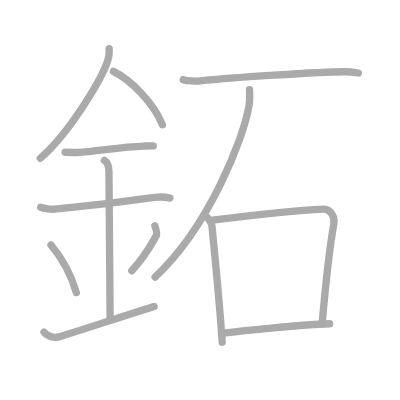
t = 0.00 s
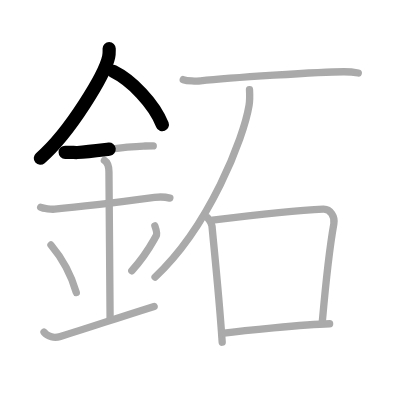
t = 2.50 s
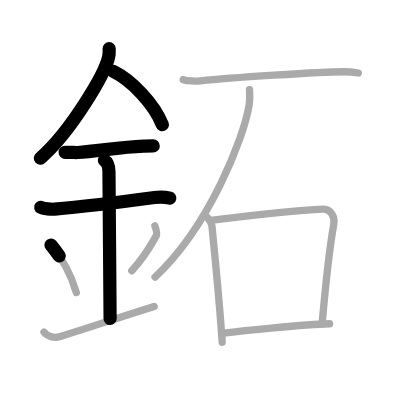
t = 5.25 s
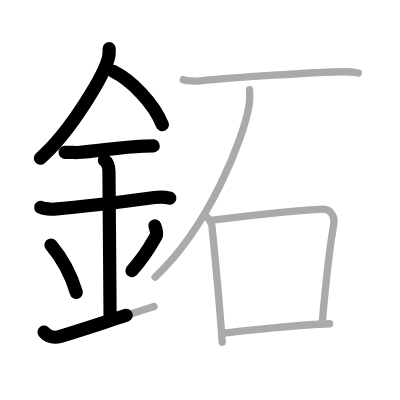
t = 7.75 s
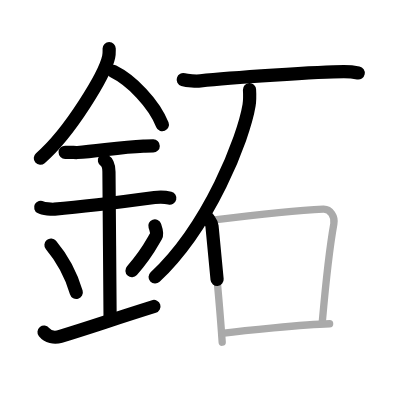
t = 10.50 s
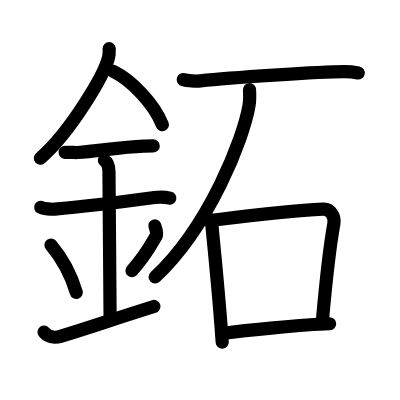
t = 13.00 s

The animated SVG that drew these frames (rendered in a browser with its animation timeline set to each time). Animation: 13 SMIL elements (animate=13); one cycle of 13.00 s.

<?xml version="1.0" standalone="no"?>
<!DOCTYPE svg PUBLIC "-//W3C//DTD SVG 1.1//EN"   "http://www.w3.org/Graphics/SVG/1.1/DTD/svg11.dtd">
<svg width="400px" height="400px"  version="1.1" xmlns="http://www.w3.org/2000/svg">
  <defs>
    <marker id="Triangle" viewBox="0 0 10 10" refX="0" refY="5" markerUnits="strokeWidth" markerWidth="3" style="stroke-opacity:0%;fill:#aaaaaa;" markerHeight="2" orient="auto">
      <path d="M 0 0 L 10 5 L 0 10 z" />
    </marker>
    
    <marker id="Arrow" viewBox="0 0 10 10" refX="5" refY="5" markerUnits="strokeWidth" markerWidth="1.8" style="stroke-opacity:0%;fill:#770000;" markerHeight="2" orient="auto">
      <path d="M 0 4 L 6 4 L 4 1 L 10 5 L 4 9 L 6 6 L 0 6 z" />
        <circle cx="5" cy="5" r="5" />
      </marker>
    
    <marker id="TriangleRed" viewBox="0 0 10 10" refX="0" refY="5" markerUnits="strokeWidth" markerWidth="3" style="stroke-opacity:0%;fill:#CC0000;" markerHeight="2" orient="auto">
      <path d="M 0 0 L 10 5 L 0 10 z" />
    </marker>
    
    <marker id="ArrowRed" viewBox="0 0 10 10" refX="5" refY="5" markerUnits="strokeWidth" markerWidth="1.8" style="stroke-opacity:0%;fill:#CC0000;" markerHeight="2" orient="auto">
      <path d="M 0 4 L 6 4 L 4 1 L 10 5 L 4 9 L 6 6 L 0 6 z" />
        <circle cx="5" cy="5" r="5" />
      </marker>
    
  </defs>
  
  <path style="fill:#ffffff; fill-opacity:100%; fill-rule:evenodd; stroke-width:0;" d="M 0 0 L 400px 0 L 400px 400px L 0 400px L 0 0" />

  <g transform="scale(3.6697247706422 3.6697247706422)">
<path style="fill:none; fill-opacity:0%; fill-rule:evenodd; stroke:#aaaaaa; stroke-opacity:100%; stroke-width: 1.5pt; stroke-linejoin:round; stroke-linecap:round;" d="M29.75 13.24c0 0.76 0.05 1.36-0.14 2.28c-1 4.75-10.5 20.58-18.63 27.61"></path>
<path style="fill:none; fill-opacity:0%; fill-rule:evenodd; stroke:#aaaaaa; stroke-opacity:100%; stroke-width: 1.5pt; stroke-linejoin:round; stroke-linecap:round;" d="M30.89 19.46C35.72 21.82 41.9 28.07 44.25 34"></path>
<path style="fill:none; fill-opacity:0%; fill-rule:evenodd; stroke:#aaaaaa; stroke-opacity:100%; stroke-width: 1.5pt; stroke-linejoin:round; stroke-linecap:round;" d="M17.75 41.5c1.87 0 2.72 0.09 3.33 0.06c5.4-0.31 11.64-1.53 18-1.75c0.92-0.03 1.12-0.05 2.68-0.05"></path>
<path style="fill:none; fill-opacity:0%; fill-rule:evenodd; stroke:#aaaaaa; stroke-opacity:100%; stroke-width: 1.5pt; stroke-linejoin:round; stroke-linecap:round;" d="M11.09 56.49c0.71 0.39 3.06 0.58 3.79 0.51c6.57-0.59 20.12-2.25 27.23-3.19c0.88-0.12 2.84-0.16 4.17 0.18"></path>
<path style="fill:none; fill-opacity:0%; fill-rule:evenodd; stroke:#aaaaaa; stroke-opacity:100%; stroke-width: 1.5pt; stroke-linejoin:round; stroke-linecap:round;" d="M28.45 43.69c1.24 0.78 1.24 2.52 1.24 3.14c0 4.35 0.31 34.42 0.31 39.98"></path>
<path style="fill:none; fill-opacity:0%; fill-rule:evenodd; stroke:#aaaaaa; stroke-opacity:100%; stroke-width: 1.5pt; stroke-linejoin:round; stroke-linecap:round;" d="M13.89 66.76c4.08 4.85 6.07 10.11 6.9 12.94"></path>
<path style="fill:none; fill-opacity:0%; fill-rule:evenodd; stroke:#aaaaaa; stroke-opacity:100%; stroke-width: 1.5pt; stroke-linejoin:round; stroke-linecap:round;" d="M42.2 61.55c0.3 0.84 0.71 2.15 0.34 2.76c-1.29 2.19-2.54 4.94-6.62 9.47"></path>
<path style="fill:none; fill-opacity:0%; fill-rule:evenodd; stroke:#aaaaaa; stroke-opacity:100%; stroke-width: 1.5pt; stroke-linejoin:round; stroke-linecap:round;" d="M12 90.52c1 1.23 2.78 1.67 4.46 1.15C26 88.75 29.25 87.5 42 83.5"></path>
<path style="fill:none; fill-opacity:0%; fill-rule:evenodd; stroke:#aaaaaa; stroke-opacity:100%; stroke-width: 1.5pt; stroke-linejoin:round; stroke-linecap:round;" d="M49.93 21.7c1.11 0.35 3.6 0.47 4.7 0.35c7.62-0.8 32.62-2.51 39.1-2.51c1.86 0 2.97 0.17 3.9 0.35"></path>
<path style="fill:none; fill-opacity:0%; fill-rule:evenodd; stroke:#aaaaaa; stroke-opacity:100%; stroke-width: 1.5pt; stroke-linejoin:round; stroke-linecap:round;" d="M67.99 24.43c0.06 1.06 0.13 2.74-0.12 4.26C66.39 37.68 57 61.75 42.25 75.5"></path>
<path style="fill:none; fill-opacity:0%; fill-rule:evenodd; stroke:#aaaaaa; stroke-opacity:100%; stroke-width: 1.5pt; stroke-linejoin:round; stroke-linecap:round;" d="M56.63 59.4c0.46 0.72 1.06 1.26 1.14 2.21c0.63 6.84 1.9 18.68 2.78 31.64"></path>
<path style="fill:none; fill-opacity:0%; fill-rule:evenodd; stroke:#aaaaaa; stroke-opacity:100%; stroke-width: 1.5pt; stroke-linejoin:round; stroke-linecap:round;" d="M57.9 60.01c10.1-1.26 25.36-2.81 30.18-3.02c1.99-0.09 3.25 2.05 2.89 4.02c-1.22 6.82-2.11 14.97-3.14 26.64"></path>
<path style="fill:none; fill-opacity:0%; fill-rule:evenodd; stroke:#aaaaaa; stroke-opacity:100%; stroke-width: 1.5pt; stroke-linejoin:round; stroke-linecap:round;" d="M60.42 90.87c5.65-0.7 22.19-2.45 29.4-2.65"></path>

<path style="fill:none; fill-opacity:0%; fill-rule:evenodd; stroke:#000000; stroke-opacity:100%; stroke-width: 2.7pt; stroke-linejoin:round; stroke-linecap:round;" d="M29.75 13.24c0 0.76 0.05 1.36-0.14 2.28c-1 4.75-10.5 20.58-18.63 27.61" pathLength="100" stroke-dashoffset="100" stroke-dasharray="100 105"><animate id="dashAnim1" attributeName="stroke-dashoffset" from="100" to="0" dur="1s" calcMode="linear" fill="freeze"/></path>
<path style="fill:none; fill-opacity:0%; fill-rule:evenodd; stroke:#000000; stroke-opacity:100%; stroke-width: 2.7pt; stroke-linejoin:round; stroke-linecap:round;" d="M30.89 19.46C35.72 21.82 41.9 28.07 44.25 34" pathLength="100" stroke-dashoffset="100" stroke-dasharray="100 105"><animate id="dashAnim2" attributeName="stroke-dashoffset" from="100" to="0" dur="1s" calcMode="linear" begin="dashAnim1.end" fill="freeze"/></path>
<path style="fill:none; fill-opacity:0%; fill-rule:evenodd; stroke:#000000; stroke-opacity:100%; stroke-width: 2.7pt; stroke-linejoin:round; stroke-linecap:round;" d="M17.75 41.5c1.87 0 2.72 0.09 3.33 0.06c5.4-0.31 11.64-1.53 18-1.75c0.92-0.03 1.12-0.05 2.68-0.05" pathLength="100" stroke-dashoffset="100" stroke-dasharray="100 105"><animate id="dashAnim3" attributeName="stroke-dashoffset" from="100" to="0" dur="1s" calcMode="linear" begin="dashAnim2.end" fill="freeze"/></path>
<path style="fill:none; fill-opacity:0%; fill-rule:evenodd; stroke:#000000; stroke-opacity:100%; stroke-width: 2.7pt; stroke-linejoin:round; stroke-linecap:round;" d="M11.09 56.49c0.71 0.39 3.06 0.58 3.79 0.51c6.57-0.59 20.12-2.25 27.23-3.19c0.88-0.12 2.84-0.16 4.17 0.18" pathLength="100" stroke-dashoffset="100" stroke-dasharray="100 105"><animate id="dashAnim4" attributeName="stroke-dashoffset" from="100" to="0" dur="1s" calcMode="linear" begin="dashAnim3.end" fill="freeze"/></path>
<path style="fill:none; fill-opacity:0%; fill-rule:evenodd; stroke:#000000; stroke-opacity:100%; stroke-width: 2.7pt; stroke-linejoin:round; stroke-linecap:round;" d="M28.45 43.69c1.24 0.78 1.24 2.52 1.24 3.14c0 4.35 0.31 34.42 0.31 39.98" pathLength="100" stroke-dashoffset="100" stroke-dasharray="100 105"><animate id="dashAnim5" attributeName="stroke-dashoffset" from="100" to="0" dur="1s" calcMode="linear" begin="dashAnim4.end" fill="freeze"/></path>
<path style="fill:none; fill-opacity:0%; fill-rule:evenodd; stroke:#000000; stroke-opacity:100%; stroke-width: 2.7pt; stroke-linejoin:round; stroke-linecap:round;" d="M13.89 66.76c4.08 4.85 6.07 10.11 6.9 12.94" pathLength="100" stroke-dashoffset="100" stroke-dasharray="100 105"><animate id="dashAnim6" attributeName="stroke-dashoffset" from="100" to="0" dur="1s" calcMode="linear" begin="dashAnim5.end" fill="freeze"/></path>
<path style="fill:none; fill-opacity:0%; fill-rule:evenodd; stroke:#000000; stroke-opacity:100%; stroke-width: 2.7pt; stroke-linejoin:round; stroke-linecap:round;" d="M42.2 61.55c0.3 0.84 0.71 2.15 0.34 2.76c-1.29 2.19-2.54 4.94-6.62 9.47" pathLength="100" stroke-dashoffset="100" stroke-dasharray="100 105"><animate id="dashAnim7" attributeName="stroke-dashoffset" from="100" to="0" dur="1s" calcMode="linear" begin="dashAnim6.end" fill="freeze"/></path>
<path style="fill:none; fill-opacity:0%; fill-rule:evenodd; stroke:#000000; stroke-opacity:100%; stroke-width: 2.7pt; stroke-linejoin:round; stroke-linecap:round;" d="M12 90.52c1 1.23 2.78 1.67 4.46 1.15C26 88.75 29.25 87.5 42 83.5" pathLength="100" stroke-dashoffset="100" stroke-dasharray="100 105"><animate id="dashAnim8" attributeName="stroke-dashoffset" from="100" to="0" dur="1s" calcMode="linear" begin="dashAnim7.end" fill="freeze"/></path>
<path style="fill:none; fill-opacity:0%; fill-rule:evenodd; stroke:#000000; stroke-opacity:100%; stroke-width: 2.7pt; stroke-linejoin:round; stroke-linecap:round;" d="M49.93 21.7c1.11 0.35 3.6 0.47 4.7 0.35c7.62-0.8 32.62-2.51 39.1-2.51c1.86 0 2.97 0.17 3.9 0.35" pathLength="100" stroke-dashoffset="100" stroke-dasharray="100 105"><animate id="dashAnim9" attributeName="stroke-dashoffset" from="100" to="0" dur="1s" calcMode="linear" begin="dashAnim8.end" fill="freeze"/></path>
<path style="fill:none; fill-opacity:0%; fill-rule:evenodd; stroke:#000000; stroke-opacity:100%; stroke-width: 2.7pt; stroke-linejoin:round; stroke-linecap:round;" d="M67.99 24.43c0.06 1.06 0.13 2.74-0.12 4.26C66.39 37.68 57 61.75 42.25 75.5" pathLength="100" stroke-dashoffset="100" stroke-dasharray="100 105"><animate id="dashAnim10" attributeName="stroke-dashoffset" from="100" to="0" dur="1s" calcMode="linear" begin="dashAnim9.end" fill="freeze"/></path>
<path style="fill:none; fill-opacity:0%; fill-rule:evenodd; stroke:#000000; stroke-opacity:100%; stroke-width: 2.7pt; stroke-linejoin:round; stroke-linecap:round;" d="M56.63 59.4c0.46 0.72 1.06 1.26 1.14 2.21c0.63 6.84 1.9 18.68 2.78 31.64" pathLength="100" stroke-dashoffset="100" stroke-dasharray="100 105"><animate id="dashAnim11" attributeName="stroke-dashoffset" from="100" to="0" dur="1s" calcMode="linear" begin="dashAnim10.end" fill="freeze"/></path>
<path style="fill:none; fill-opacity:0%; fill-rule:evenodd; stroke:#000000; stroke-opacity:100%; stroke-width: 2.7pt; stroke-linejoin:round; stroke-linecap:round;" d="M57.9 60.01c10.1-1.26 25.36-2.81 30.18-3.02c1.99-0.09 3.25 2.05 2.89 4.02c-1.22 6.82-2.11 14.97-3.14 26.64" pathLength="100" stroke-dashoffset="100" stroke-dasharray="100 105"><animate id="dashAnim12" attributeName="stroke-dashoffset" from="100" to="0" dur="1s" calcMode="linear" begin="dashAnim11.end" fill="freeze"/></path>
<path style="fill:none; fill-opacity:0%; fill-rule:evenodd; stroke:#000000; stroke-opacity:100%; stroke-width: 2.7pt; stroke-linejoin:round; stroke-linecap:round;" d="M60.42 90.87c5.65-0.7 22.19-2.45 29.4-2.65" pathLength="100" stroke-dashoffset="100" stroke-dasharray="100 105"><animate id="dashAnim13" attributeName="stroke-dashoffset" from="100" to="0" dur="1s" calcMode="linear" begin="dashAnim12.end" fill="freeze"/></path>

</g>

</svg>  
          
